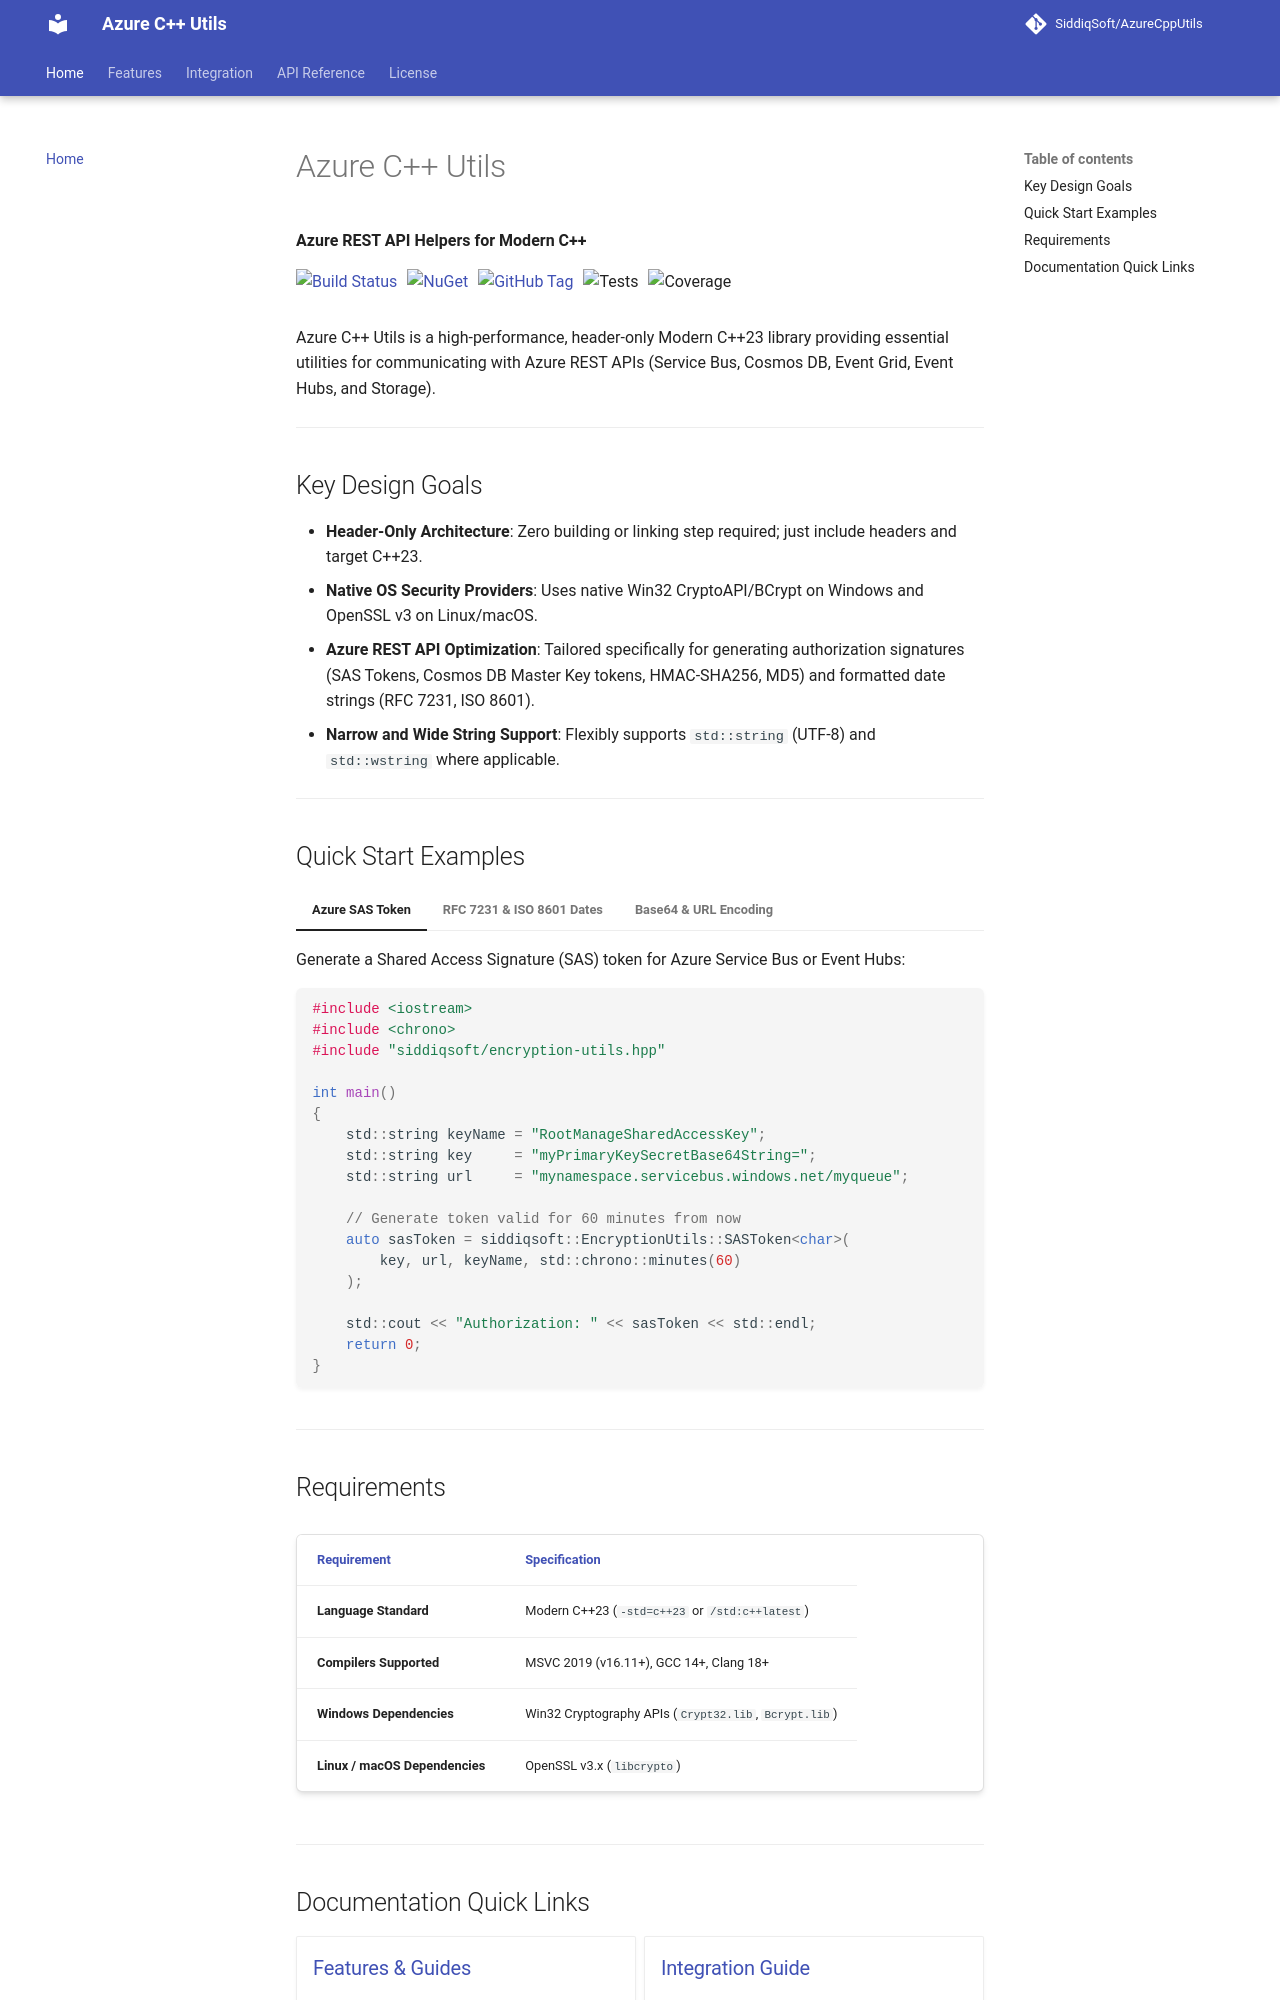

repository: SiddiqSoft/AzureCppUtils · page: index.html · generator: mkdocs

# Azure C++ Utils

**Azure REST API Helpers for Modern C++**

<div class="badge-container">
  <a href="https://dev.azure.com/siddiqsoft/siddiqsoft/_build/latest?definitionId=16&branchName=main"><img src="https://dev.azure.com/siddiqsoft/siddiqsoft/_apis/build/status/SiddiqSoft.AzureCppUtils?branchName=main" alt="Build Status" /></a>
  <a href="https://www.nuget.org/packages/SiddiqSoft.AzureCppUtils/"><img src="https://img.shields.io/nuget/v/SiddiqSoft.AzureCppUtils" alt="NuGet" /></a>
  <a href="https://github.com/SiddiqSoft/AzureCppUtils/tags"><img src="https://img.shields.io/github/v/tag/SiddiqSoft/AzureCppUtils" alt="GitHub Tag" /></a>
  <img src="https://img.shields.io/azure-devops/tests/siddiqsoft/siddiqsoft/16" alt="Tests" />
  <img src="https://img.shields.io/azure-devops/coverage/siddiqsoft/siddiqsoft/16" alt="Coverage" />
</div>

Azure C++ Utils is a high-performance, header-only Modern C++23 library providing essential utilities for communicating with Azure REST APIs (Service Bus, Cosmos DB, Event Grid, Event Hubs, and Storage).

---

## Key Design Goals

- **Header-Only Architecture**: Zero building or linking step required; just include headers and target C++23.
- **Native OS Security Providers**: Uses native Win32 CryptoAPI/BCrypt on Windows and OpenSSL v3 on Linux/macOS.
- **Azure REST API Optimization**: Tailored specifically for generating authorization signatures (SAS Tokens, Cosmos DB Master Key tokens, HMAC-SHA256, MD5) and formatted date strings (RFC 7231, ISO 8601).
- **Narrow and Wide String Support**: Flexibly supports `std::string` (UTF-8) and `std::wstring` where applicable.

---

## Quick Start Examples

=== "Azure SAS Token"

    Generate a Shared Access Signature (SAS) token for Azure Service Bus or Event Hubs:

    ```cpp
    #include <iostream>
    #include <chrono>
    #include "siddiqsoft/encryption-utils.hpp"

    int main()
    {
        std::string keyName = "RootManageSharedAccessKey";
        std::string key     = "myPrimaryKeySecretBase64String=";
        std::string url     = "mynamespace.servicebus.windows.net/myqueue";

        // Generate token valid for 60 minutes from now
        auto sasToken = siddiqsoft::EncryptionUtils::SASToken<char>(
            key, url, keyName, std::chrono::minutes(60)
        );

        std::cout << "Authorization: " << sasToken << std::endl;
        return 0;
    }
    ```

=== "RFC 7231 & ISO 8601 Dates"

    Format date/time stamps required by Azure REST HTTP headers:

    ```cpp
    #include <iostream>
    #include "siddiqsoft/date-utils.hpp"

    int main()
    {
        // Generate HTTP RFC7231 date string ("Tue, 01 Nov 2022 08:12:31 GMT")
        std::string rfcDate = siddiqsoft::DateUtils::RFC7231();

        // Generate ISO8601 date string ("2022-11-01T08:12:31.123Z")
        std::string isoDate = siddiqsoft::DateUtils::ISO8601();

        std::cout << "x-ms-date: " << rfcDate << std::endl;
        std::cout << "ISO 8601:  " << isoDate << std::endl;
        return 0;
    }
    ```

=== "Base64 & URL Encoding"

    Encode binary buffers or strings into RFC 4648 URL-safe Base64:

    ```cpp
    #include <iostream>
    #include "siddiqsoft/base64-utils.hpp"
    #include "siddiqsoft/url-utils.hpp"

    int main()
    {
        std::string rawData = "Hello Azure REST API!";
        
        // Base64 encode
        std::string b64 = siddiqsoft::Base64Utils::encode(rawData);
        
        // URL-escape Base64 for query strings
        std::string safeB64 = siddiqsoft::Base64Utils::urlEscape(b64);

        std::cout << "Base64:     " << b64 << std::endl;
        std::cout << "URL Escaped:" << safeB64 << std::endl;
        return 0;
    }
    ```

---
